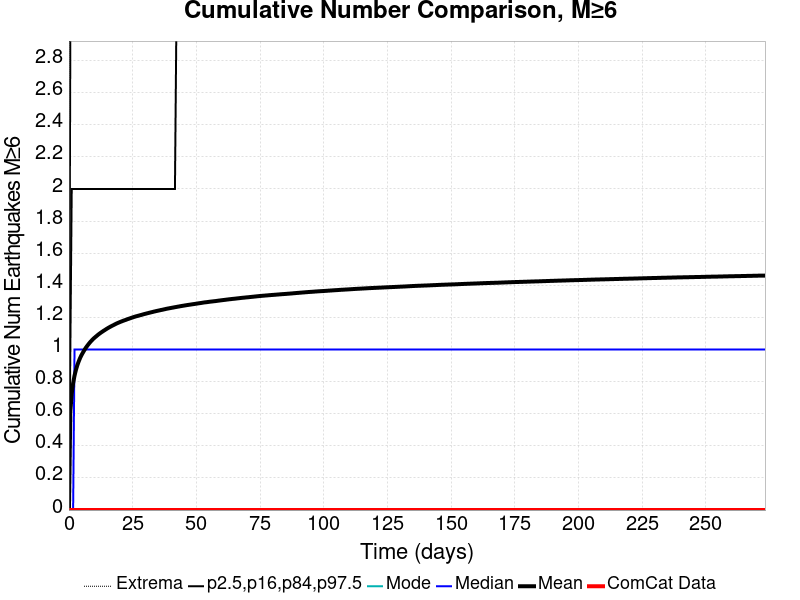

The table this chart was drawn from, first rows:
Time (days), ComCat Data, Simulation Mean, Simulation Median, Simulation Mode, Simulation Minimum, Simulation Maximum, 2.5 %-ile, 16 %-ile, 84 %-ile, 97.5 %-ile
0.0, 0.0, 0.0, 0.0, 0.0, 0.0, 0.0, 0.0, 0.0, 0.0, 0.0
0.5476, 0.0, 0.6127, 0.0, 0.0, 0.0, 10.0, 0.0, 0.0, 1.0, 3.0
1.095, 0.0, 0.7254, 0.0, 0.0, 0.0, 10.0, 0.0, 0.0, 2.0, 3.0
1.643, 0.0, 0.7905, 0.0, 0.0, 0.0, 12.0, 0.0, 0.0, 2.0, 3.0
2.19, 0.0, 0.8371, 1.0, 0.0, 0.0, 12.0, 0.0, 0.0, 2.0, 4.0
2.738, 0.0, 0.8731, 1.0, 0.0, 0.0, 13.0, 0.0, 0.0, 2.0, 4.0
3.286, 0.0, 0.9022, 1.0, 0.0, 0.0, 13.0, 0.0, 0.0, 2.0, 4.0
3.833, 0.0, 0.926, 1.0, 0.0, 0.0, 14.0, 0.0, 0.0, 2.0, 4.0
4.381, 0.0, 0.9472, 1.0, 0.0, 0.0, 14.0, 0.0, 0.0, 2.0, 4.0
4.929, 0.0, 0.9651, 1.0, 0.0, 0.0, 14.0, 0.0, 0.0, 2.0, 4.0
5.476, 0.0, 0.9807, 1.0, 0.0, 0.0, 14.0, 0.0, 0.0, 2.0, 4.0
6.024, 0.0, 0.9957, 1.0, 0.0, 0.0, 14.0, 0.0, 0.0, 2.0, 4.0
6.571, 0.0, 1.009, 1.0, 0.0, 0.0, 14.0, 0.0, 0.0, 2.0, 4.0
7.119, 0.0, 1.022, 1.0, 0.0, 0.0, 14.0, 0.0, 0.0, 2.0, 4.0
7.667, 0.0, 1.033, 1.0, 0.0, 0.0, 14.0, 0.0, 0.0, 2.0, 4.0
8.214, 0.0, 1.044, 1.0, 0.0, 0.0, 14.0, 0.0, 0.0, 2.0, 4.0
8.762, 0.0, 1.053, 1.0, 0.0, 0.0, 14.0, 0.0, 0.0, 2.0, 4.0
9.31, 0.0, 1.063, 1.0, 0.0, 0.0, 14.0, 0.0, 0.0, 2.0, 4.0
9.857, 0.0, 1.071, 1.0, 0.0, 0.0, 14.0, 0.0, 0.0, 2.0, 4.0
10.4, 0.0, 1.078, 1.0, 0.0, 0.0, 14.0, 0.0, 0.0, 2.0, 4.0
10.95, 0.0, 1.086, 1.0, 0.0, 0.0, 14.0, 0.0, 0.0, 2.0, 4.0
11.5, 0.0, 1.093, 1.0, 0.0, 0.0, 14.0, 0.0, 0.0, 2.0, 4.0
12.05, 0.0, 1.1, 1.0, 0.0, 0.0, 14.0, 0.0, 0.0, 2.0, 4.0
12.6, 0.0, 1.106, 1.0, 0.0, 0.0, 14.0, 0.0, 0.0, 2.0, 4.0
13.14, 0.0, 1.112, 1.0, 0.0, 0.0, 14.0, 0.0, 0.0, 2.0, 4.0
13.69, 0.0, 1.118, 1.0, 0.0, 0.0, 14.0, 0.0, 0.0, 2.0, 4.0
14.24, 0.0, 1.123, 1.0, 0.0, 0.0, 14.0, 0.0, 0.0, 2.0, 4.0
14.79, 0.0, 1.129, 1.0, 0.0, 0.0, 14.0, 0.0, 0.0, 2.0, 4.0
15.33, 0.0, 1.134, 1.0, 0.0, 0.0, 14.0, 0.0, 0.0, 2.0, 4.0
15.88, 0.0, 1.139, 1.0, 0.0, 0.0, 14.0, 0.0, 0.0, 2.0, 4.0
16.43, 0.0, 1.144, 1.0, 0.0, 0.0, 14.0, 0.0, 0.0, 2.0, 4.0
16.98, 0.0, 1.148, 1.0, 0.0, 0.0, 14.0, 0.0, 0.0, 2.0, 4.0
17.52, 0.0, 1.153, 1.0, 0.0, 0.0, 14.0, 0.0, 0.0, 2.0, 4.0
18.07, 0.0, 1.157, 1.0, 0.0, 0.0, 14.0, 0.0, 0.0, 2.0, 5.0
18.62, 0.0, 1.162, 1.0, 0.0, 0.0, 14.0, 0.0, 0.0, 2.0, 5.0
19.17, 0.0, 1.165, 1.0, 0.0, 0.0, 14.0, 0.0, 0.0, 2.0, 5.0
19.71, 0.0, 1.169, 1.0, 0.0, 0.0, 14.0, 0.0, 0.0, 2.0, 5.0
20.26, 0.0, 1.173, 1.0, 0.0, 0.0, 14.0, 0.0, 0.0, 2.0, 5.0
20.81, 0.0, 1.176, 1.0, 0.0, 0.0, 14.0, 0.0, 0.0, 2.0, 5.0
21.36, 0.0, 1.18, 1.0, 0.0, 0.0, 14.0, 0.0, 0.0, 2.0, 5.0
21.9, 0.0, 1.183, 1.0, 0.0, 0.0, 14.0, 0.0, 0.0, 2.0, 5.0
22.45, 0.0, 1.186, 1.0, 0.0, 0.0, 14.0, 0.0, 0.0, 2.0, 5.0
23, 0.0, 1.189, 1.0, 0.0, 0.0, 14.0, 0.0, 0.0, 2.0, 5.0
23.55, 0.0, 1.192, 1.0, 0.0, 0.0, 14.0, 0.0, 0.0, 2.0, 5.0
24.1, 0.0, 1.195, 1.0, 0.0, 0.0, 14.0, 0.0, 0.0, 2.0, 5.0
24.64, 0.0, 1.198, 1.0, 0.0, 0.0, 14.0, 0.0, 0.0, 2.0, 5.0
25.19, 0.0, 1.201, 1.0, 0.0, 0.0, 14.0, 0.0, 0.0, 2.0, 5.0
25.74, 0.0, 1.204, 1.0, 0.0, 0.0, 14.0, 0.0, 0.0, 2.0, 5.0
26.29, 0.0, 1.207, 1.0, 0.0, 0.0, 14.0, 0.0, 0.0, 2.0, 5.0
26.83, 0.0, 1.209, 1.0, 0.0, 0.0, 14.0, 0.0, 0.0, 2.0, 5.0
27.38, 0.0, 1.211, 1.0, 0.0, 0.0, 14.0, 0.0, 0.0, 2.0, 5.0
27.93, 0.0, 1.214, 1.0, 0.0, 0.0, 14.0, 0.0, 0.0, 2.0, 5.0
28.48, 0.0, 1.216, 1.0, 0.0, 0.0, 14.0, 0.0, 0.0, 2.0, 5.0
29.02, 0.0, 1.219, 1.0, 0.0, 0.0, 14.0, 0.0, 0.0, 2.0, 5.0
29.57, 0.0, 1.221, 1.0, 0.0, 0.0, 14.0, 0.0, 0.0, 2.0, 5.0
30.12, 0.0, 1.223, 1.0, 0.0, 0.0, 14.0, 0.0, 0.0, 2.0, 5.0
30.67, 0.0, 1.225, 1.0, 0.0, 0.0, 14.0, 0.0, 0.0, 2.0, 5.0
31.21, 0.0, 1.228, 1.0, 0.0, 0.0, 14.0, 0.0, 0.0, 2.0, 5.0
31.76, 0.0, 1.23, 1.0, 0.0, 0.0, 14.0, 0.0, 0.0, 2.0, 5.0
32.31, 0.0, 1.232, 1.0, 0.0, 0.0, 14.0, 0.0, 0.0, 2.0, 5.0
... 440 more rows
